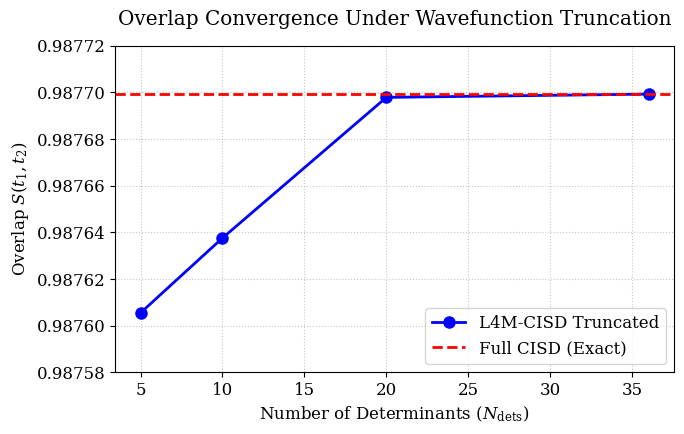
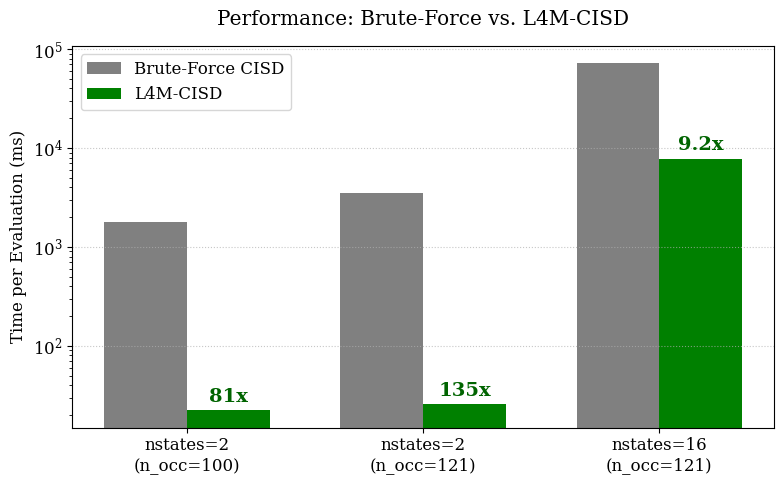

Source code (Python) for these figures, in order:
import matplotlib.pyplot as plt
import numpy as np

# Set a professional style
plt.rcParams.update({
    'font.size': 12, 
    'font.family': 'serif',
    'mathtext.fontset': 'dejavuserif' # Ensures math matches the serif font
})

# ==========================================
# Figure 1: Truncation Convergence
# ==========================================
n_dets = [5, 10, 20, 36]
overlaps = [0.9876055, 0.9876376, 0.9876979, 0.9876993]
exact_S = 0.9876993

fig1, ax1 = plt.subplots(figsize=(7, 4.5))
ax1.plot(n_dets, overlaps, 'o-', color='blue', linewidth=2, markersize=8, label='L4M-CISD Truncated')
ax1.axhline(y=exact_S, color='red', linestyle='--', linewidth=2, label='Full CISD (Exact)')

# Use raw strings (r'...') for LaTeX to prevent underscore escaping issues
ax1.set_xlabel(r'Number of Determinants ($N_{\mathrm{dets}}$)')
ax1.set_ylabel(r'Overlap $S(t_1, t_2)$')
ax1.set_title('Overlap Convergence Under Wavefunction Truncation', pad=15)
ax1.legend(loc='lower right')
ax1.grid(True, linestyle=':', alpha=0.7)

# Set y-axis limits to zoom in
ax1.set_ylim(0.98758, 0.98772)

# Ensure nothing gets cut off
fig1.tight_layout()
fig1.savefig('figure1_truncation.png', dpi=300, bbox_inches='tight')
print("Saved figure1_truncation.png")


# ==========================================
# Figure 2: Speedup Scaling
# ==========================================
configurations = ['nstates=2\n(n_occ=100)', 'nstates=2\n(n_occ=121)', 'nstates=16\n(n_occ=121)']
brute_times = [1800, 3510, 72021]
l4m_times = [22.3, 25.9, 7808]

x = np.arange(len(configurations))
width = 0.35

fig2, ax2 = plt.subplots(figsize=(8, 5))
rects1 = ax2.bar(x - width/2, brute_times, width, label='Brute-Force CISD', color='gray')
rects2 = ax2.bar(x + width/2, l4m_times, width, label='L4M-CISD', color='green')

# Add speedup annotations above the L4M bars
speedups = [81, 135, 9.2]
for i, rect in enumerate(rects2):
    height = rect.get_height()
    ax2.annotate(f'{speedups[i]}x',
                 xy=(rect.get_x() + rect.get_width() / 2, height),
                 xytext=(0, 3),
                 textcoords="offset points",
                 ha='center', va='bottom', fontweight='bold', color='darkgreen', fontsize=14)

ax2.set_ylabel('Time per Evaluation (ms)')
ax2.set_title('Performance: Brute-Force vs. L4M-CISD', pad=15)
ax2.set_xticks(x)
ax2.set_xticklabels(configurations)
ax2.set_yscale('log')
ax2.legend(loc='upper left')
ax2.grid(True, linestyle=':', alpha=0.7, axis='y')

fig2.tight_layout()
fig2.savefig('figure2_speedup.png', dpi=300, bbox_inches='tight')
print("Saved figure2_speedup.png")
